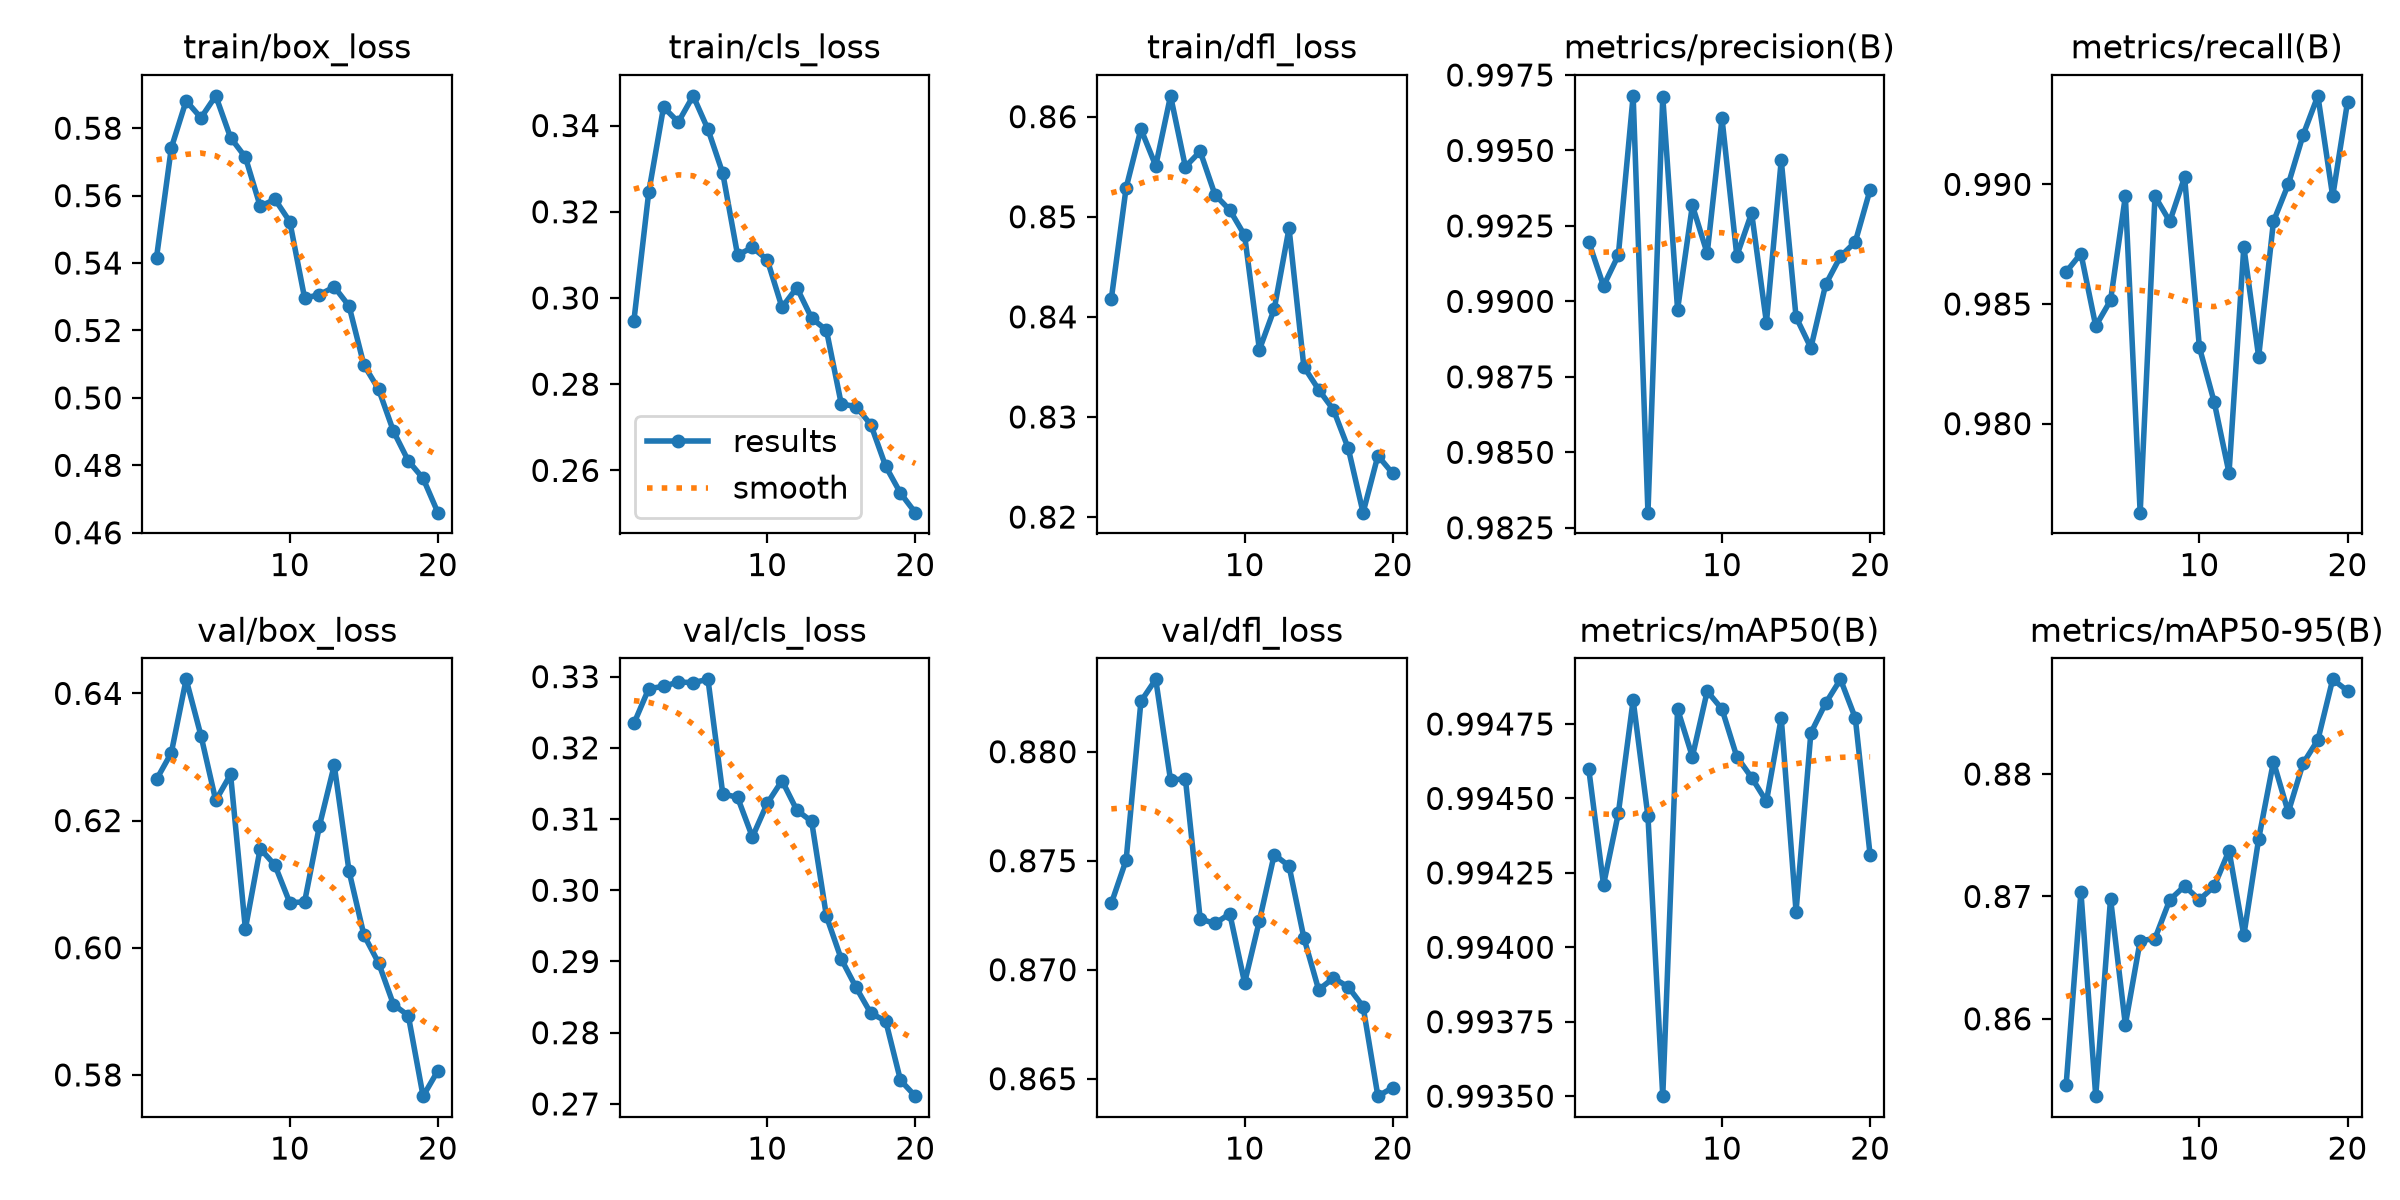

The table this chart was drawn from, first rows:
epoch, time, train/box_loss, train/cls_loss, train/dfl_loss, metrics/precision(B), metrics/recall(B), metrics/mAP50(B), metrics/mAP50-95(B), val/box_loss, val/cls_loss, val/dfl_loss, lr/pg0, lr/pg1, lr/pg2
1, 130.1, 0.5416, 0.2948, 0.8418, 0.992, 0.9863, 0.9946, 0.8546, 0.6265, 0.3234, 0.873, 0.0006649, 0.0006649, 0.0006649
2, 354.4, 0.5742, 0.3245, 0.8529, 0.9905, 0.9871, 0.9942, 0.8704, 0.6307, 0.3283, 0.875, 0.001266, 0.001266, 0.001266
3, 501.1, 0.5881, 0.3443, 0.8588, 0.9915, 0.9841, 0.9944, 0.8537, 0.6422, 0.3286, 0.8823, 0.0018, 0.0018, 0.0018
4, 670.9, 0.5831, 0.3408, 0.8551, 0.9968, 0.9851, 0.9948, 0.8698, 0.6334, 0.3292, 0.8833, 0.001703, 0.001703, 0.001703
5, 838.4, 0.5896, 0.3469, 0.8621, 0.983, 0.9895, 0.9944, 0.8595, 0.6232, 0.3292, 0.8787, 0.001604, 0.001604, 0.001604
6, 1008, 0.5772, 0.3391, 0.855, 0.9968, 0.9763, 0.9935, 0.8664, 0.6273, 0.3296, 0.8788, 0.001505, 0.001505, 0.001505
7, 1145, 0.5714, 0.3289, 0.8565, 0.9897, 0.9895, 0.9948, 0.8666, 0.603, 0.3135, 0.8723, 0.001406, 0.001406, 0.001406
8, 1311, 0.5569, 0.31, 0.8522, 0.9932, 0.9885, 0.9946, 0.8697, 0.6156, 0.313, 0.8721, 0.001307, 0.001307, 0.001307
9, 1465, 0.5589, 0.3117, 0.8507, 0.9916, 0.9903, 0.9949, 0.8709, 0.613, 0.3075, 0.8726, 0.001208, 0.001208, 0.001208
10, 1628, 0.5523, 0.3089, 0.8481, 0.9961, 0.9832, 0.9948, 0.8697, 0.6071, 0.3122, 0.8694, 0.001109, 0.001109, 0.001109
11, 1770, 0.5296, 0.2978, 0.8367, 0.9915, 0.9809, 0.9946, 0.8708, 0.6072, 0.3154, 0.8722, 0.00101, 0.00101, 0.00101
12, 1918, 0.5306, 0.3024, 0.8408, 0.9929, 0.9779, 0.9946, 0.8738, 0.6192, 0.3113, 0.8753, 0.000911, 0.000911, 0.000911
13, 2006, 0.5329, 0.2953, 0.8488, 0.9893, 0.9874, 0.9945, 0.8668, 0.6287, 0.3097, 0.8748, 0.000812, 0.000812, 0.000812
14, 2133, 0.5273, 0.2925, 0.835, 0.9947, 0.9828, 0.9948, 0.8747, 0.612, 0.2963, 0.8715, 0.000713, 0.000713, 0.000713
15, 2276, 0.5098, 0.2754, 0.8327, 0.9895, 0.9885, 0.9941, 0.881, 0.602, 0.2903, 0.8691, 0.000614, 0.000614, 0.000614
16, 2418, 0.5025, 0.2748, 0.8307, 0.9885, 0.99, 0.9947, 0.8769, 0.5976, 0.2864, 0.8696, 0.000515, 0.000515, 0.000515
17, 2570, 0.4901, 0.2706, 0.8269, 0.9906, 0.9921, 0.9948, 0.8809, 0.5911, 0.2827, 0.8692, 0.000416, 0.000416, 0.000416
18, 2713, 0.4813, 0.261, 0.8204, 0.9915, 0.9937, 0.9949, 0.8828, 0.5893, 0.2817, 0.8683, 0.000317, 0.000317, 0.000317
19, 2851, 0.4761, 0.2547, 0.8261, 0.992, 0.9895, 0.9948, 0.8877, 0.5767, 0.2733, 0.8642, 0.000218, 0.000218, 0.000218
20, 2993, 0.466, 0.2502, 0.8244, 0.9937, 0.9934, 0.9943, 0.8868, 0.5807, 0.2711, 0.8646, 0.000119, 0.000119, 0.000119
